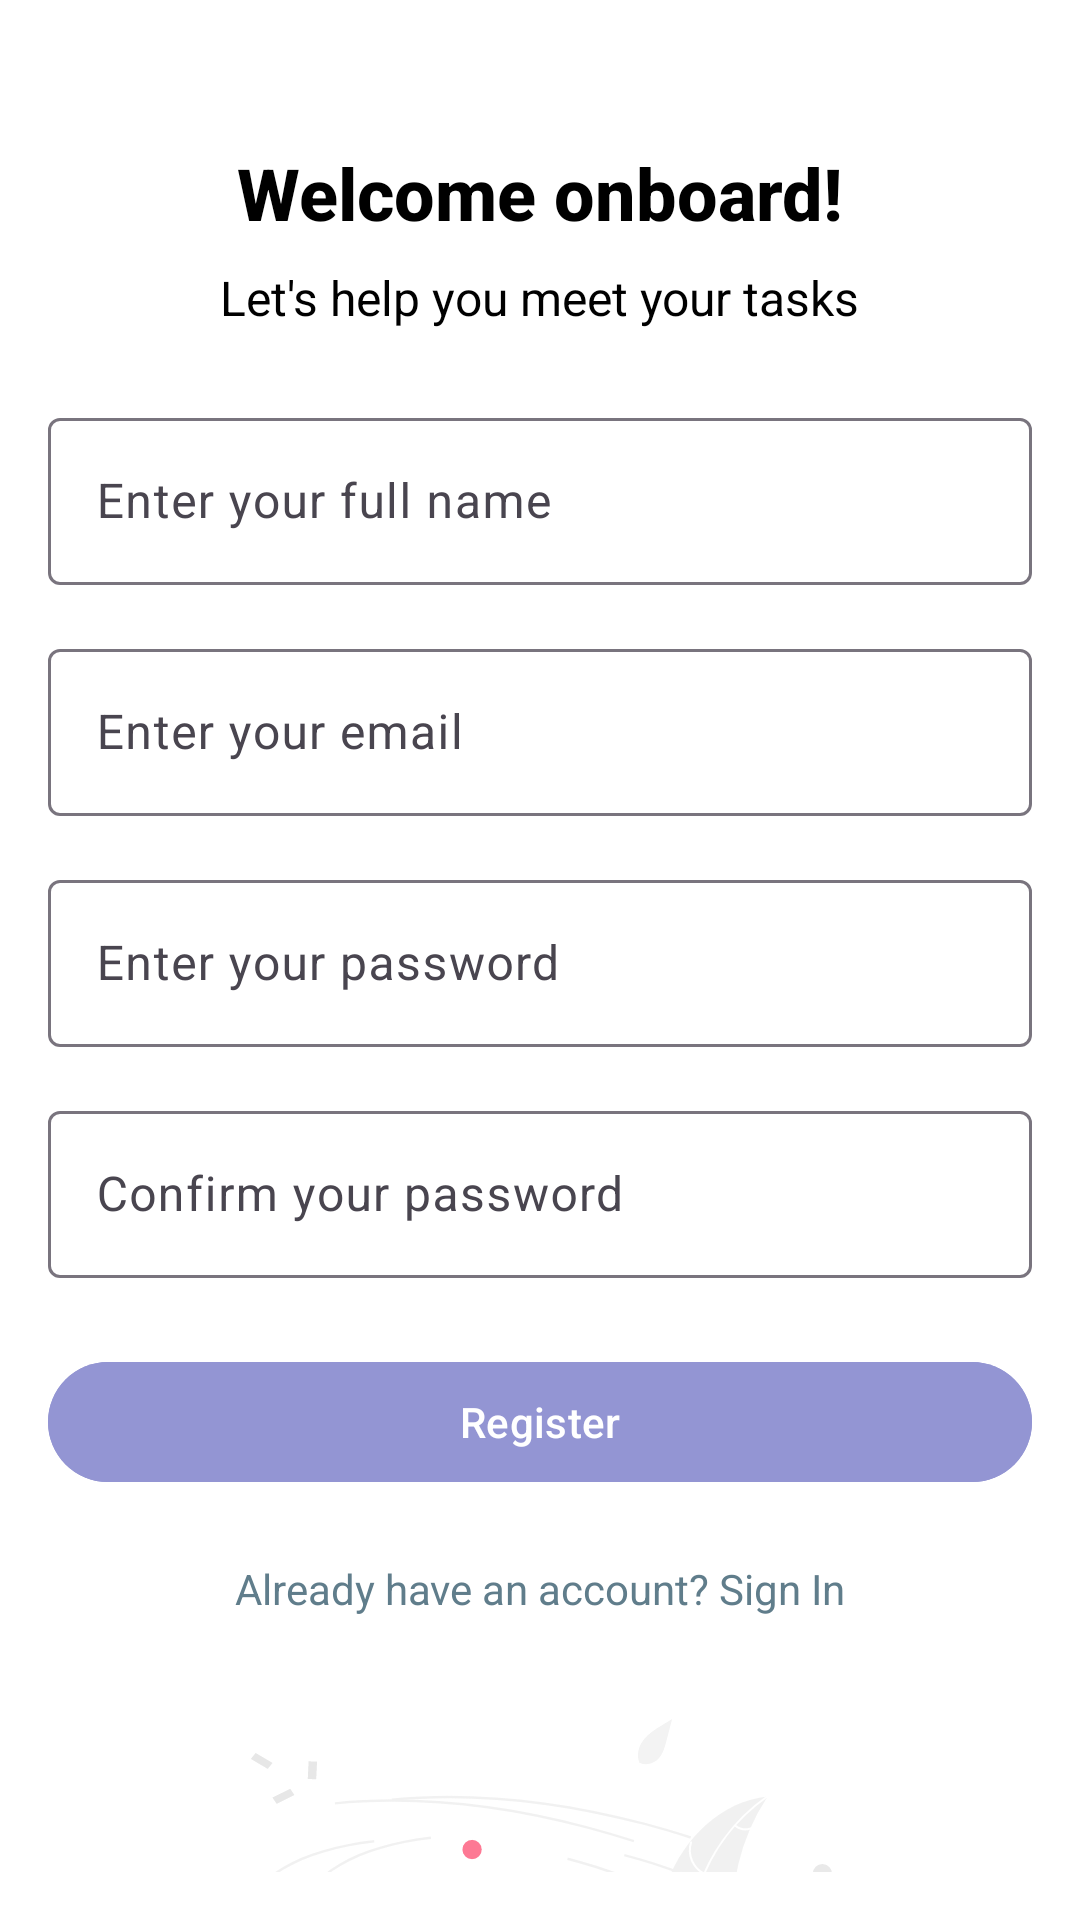

The Android layout XML behind this screen, and the referenced resources:
<!-- AndroidManifest.xml: application theme Theme.ToDoApp -->
<!-- res/layout/activity_register.xml -->
<?xml version="1.0" encoding="utf-8"?>
<androidx.constraintlayout.widget.ConstraintLayout
    xmlns:android="http://schemas.android.com/apk/res/android"
    xmlns:app="http://schemas.android.com/apk/res-auto"
    android:layout_width="match_parent"
    android:layout_height="match_parent"
    android:padding="16dp"
    >

    
    <TextView
        android:id="@+id/welcomeMessage"
        android:layout_width="wrap_content"
        android:layout_height="wrap_content"
        android:text="Welcome onboard!"
        android:textSize="24sp"
        android:textStyle="bold"
        android:textColor="@color/black"
        app:layout_constraintTop_toTopOf="parent"
        app:layout_constraintStart_toStartOf="parent"
        app:layout_constraintEnd_toEndOf="parent"
        android:layout_marginTop="32dp"
        android:fontFamily="sans-serif-medium"/>

    
    <TextView
        android:id="@+id/subTitleMessage"
        android:layout_width="wrap_content"
        android:layout_height="wrap_content"
        android:text="Let's help you meet your tasks"
        android:textSize="16sp"
        android:textColor="@color/black"
        app:layout_constraintTop_toBottomOf="@id/welcomeMessage"
        app:layout_constraintStart_toStartOf="parent"
        app:layout_constraintEnd_toEndOf="parent"
        android:layout_marginTop="8dp"
        android:fontFamily="sans-serif"/>


    
    <com.google.android.material.textfield.TextInputLayout
        android:id="@+id/fullNameInputLayout"
        android:layout_width="0dp"
        android:layout_height="wrap_content"
        app:layout_constraintTop_toBottomOf="@+id/subTitleMessage"
        app:layout_constraintStart_toStartOf="parent"
        app:layout_constraintEnd_toEndOf="parent"
        android:layout_marginTop="24dp">

        <com.google.android.material.textfield.TextInputEditText
            android:id="@+id/fullNameEditText"
            android:layout_width="match_parent"
            android:layout_height="wrap_content"
            android:hint="Enter your full name"
            android:textColor="@color/black"/>
    </com.google.android.material.textfield.TextInputLayout>

    
    <com.google.android.material.textfield.TextInputLayout
        android:id="@+id/emailInputLayout"
        android:layout_width="0dp"
        android:layout_height="wrap_content"
        app:layout_constraintTop_toBottomOf="@+id/fullNameInputLayout"
        app:layout_constraintStart_toStartOf="parent"
        app:layout_constraintEnd_toEndOf="parent"
        android:layout_marginTop="16dp">

        <com.google.android.material.textfield.TextInputEditText
            android:id="@+id/emailEditText"
            android:layout_width="match_parent"
            android:layout_height="wrap_content"
            android:hint="Enter your email"
            android:inputType="textEmailAddress"
            android:textColor="@color/black"/>
    </com.google.android.material.textfield.TextInputLayout>

    
    <com.google.android.material.textfield.TextInputLayout
        android:id="@+id/passwordInputLayout"
        android:layout_width="0dp"
        android:layout_height="wrap_content"
        app:layout_constraintTop_toBottomOf="@+id/emailInputLayout"
        app:layout_constraintStart_toStartOf="parent"
        app:layout_constraintEnd_toEndOf="parent"
        android:layout_marginTop="16dp">

        <com.google.android.material.textfield.TextInputEditText
            android:id="@+id/passwordEditText"
            android:layout_width="match_parent"
            android:layout_height="wrap_content"
            android:hint="Enter your password"
            android:inputType="textPassword"
            android:textColor="@color/black"/>
    </com.google.android.material.textfield.TextInputLayout>

    
    <com.google.android.material.textfield.TextInputLayout
        android:id="@+id/confirmPasswordInputLayout"
        android:layout_width="0dp"
        android:layout_height="wrap_content"
        app:layout_constraintTop_toBottomOf="@id/passwordInputLayout"
        app:layout_constraintStart_toStartOf="parent"
        app:layout_constraintEnd_toEndOf="parent"
        android:layout_marginTop="16dp">

        <com.google.android.material.textfield.TextInputEditText
            android:id="@+id/confirmPasswordEditText"
            android:layout_width="match_parent"
            android:layout_height="wrap_content"
            android:hint="Confirm your password"
            android:inputType="textPassword"
            android:textColor="@color/black"/>
    </com.google.android.material.textfield.TextInputLayout>

    
    <ProgressBar
        android:id="@+id/progressBar"
        android:layout_width="wrap_content"
        android:layout_height="wrap_content"
        android:visibility="gone"
        app:layout_constraintTop_toBottomOf="@+id/confirmPasswordInputLayout"
        app:layout_constraintStart_toStartOf="parent"
        app:layout_constraintEnd_toEndOf="parent"
        android:layout_marginTop="16dp"/>

    
    <com.google.android.material.button.MaterialButton
        android:id="@+id/registerButton"
        android:layout_width="0dp"
        android:layout_height="wrap_content"
        android:text="Register"
        android:layout_marginTop="24dp"
        app:cornerRadius="20dp"
        android:elevation="4dp"
        android:backgroundTint="@color/colorPrimary"
        android:textColor="@color/white"
        app:layout_constraintTop_toBottomOf="@+id/progressBar"
        app:layout_constraintStart_toStartOf="parent"
        app:layout_constraintEnd_toEndOf="parent"/>

    
    <TextView
        android:id="@+id/loginLink"
        android:layout_width="wrap_content"
        android:layout_height="wrap_content"
        android:text="Already have an account? Sign In"
        android:textSize="14sp"
        android:textColor="@color/colorAccent"
        app:layout_constraintTop_toBottomOf="@id/registerButton"
        app:layout_constraintEnd_toEndOf="parent"
        app:layout_constraintStart_toStartOf="parent"
        android:layout_marginTop="12dp"
        android:padding="10dp"/>

    <ImageView
        android:id="@+id/register_illustration"
        android:layout_width="wrap_content"
        android:layout_height="wrap_content"
        android:layout_marginTop="24dp"
        android:contentDescription="register_illustration"
        app:layout_constraintTop_toBottomOf="@id/loginLink"
        app:layout_constraintStart_toStartOf="parent"
        app:layout_constraintEnd_toEndOf="parent"
        android:src="@drawable/register_illustration" />



</androidx.constraintlayout.widget.ConstraintLayout>
<!-- resources referenced by this layout -->
<resources>
  <color name="black">#FF000000</color>
  <color name="colorAccent">#607D8B</color>
  <color name="colorPrimary">#9395D3</color>
  <color name="white">#FFFFFFFF</color>
  <!-- drawable register_illustration: vector/xml drawable (drawable, 19434 chars, omitted) -->
  <style name="Theme.ToDoApp" parent="Base.Theme.ToDoApp" />
  <style name="Base.Theme.ToDoApp" parent="Theme.Material3.DayNight.NoActionBar">
          
          <item name="colorPrimary">@color/colorPrimary</item>
          
          <item name="colorSecondary">@color/colorSecondary</item>
          
          <item name="android:textColorPrimary">@color/colorTextPrimary</item>
          
          <item name="android:textColorSecondary">@color/colorTextSecondary</item>
          
          <item name="colorError">@color/colorError</item>
          
          <item name="android:colorBackground">@color/backgroundColor</item>
          
          <item name="colorSurface">@color/white</item>
          
          <item name="colorAccent">@color/colorAccent</item>
      </style>
  <color name="colorSecondary">#D6D7EF</color>
  <color name="colorTextPrimary">#FF000000</color>
  <color name="colorTextSecondary">#FFFFFFFF</color>
  <color name="colorError">#B00020</color>
  <color name="backgroundColor">#FFFFFF</color>
</resources>
